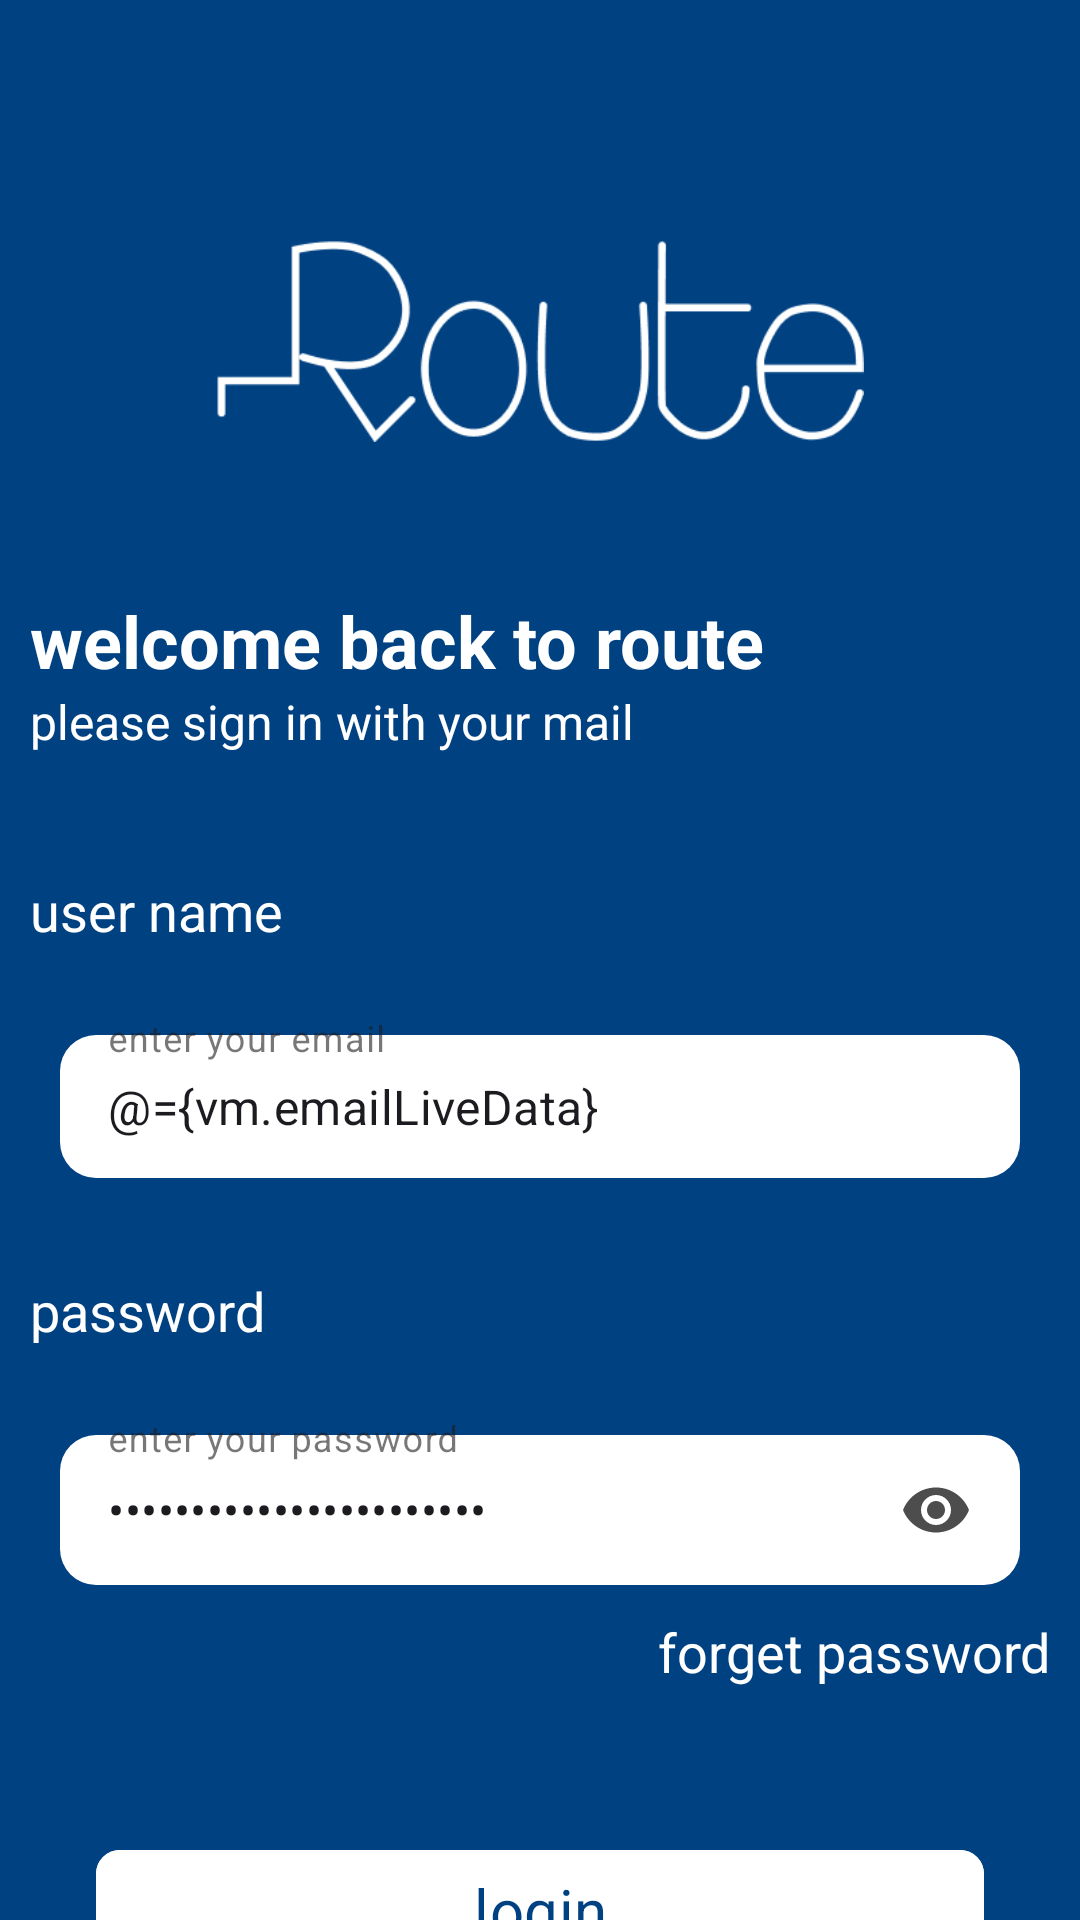

Produce the Android XML layout that renders to this screen, including the resource entries it uses.
<!-- AndroidManifest.xml: application theme Theme.ECommerceroutec40 -->
<!-- res/layout/login_page.xml -->
<?xml version="1.0" encoding="utf-8"?>
<layout xmlns:android="http://schemas.android.com/apk/res/android"
    xmlns:app="http://schemas.android.com/apk/res-auto"
    xmlns:tools="http://schemas.android.com/tools">

    <data>
        <variable
            name="vm"
            type="com.example.e_commerce_route_c40.ui.activities.login.LoginViewModel" />
    </data>

    <androidx.constraintlayout.widget.ConstraintLayout
        android:layout_width="match_parent"
        android:layout_height="match_parent"
        android:background="@color/main_color">

        
        <ImageView
            android:id="@+id/route_pic"
            android:layout_width="0dp"
            android:layout_height="wrap_content"
            android:layout_marginTop="80dp"
            android:src="@drawable/routepic"
            android:adjustViewBounds="true"
            app:layout_constraintWidth_percent=".6"
            app:layout_constraintEnd_toEndOf="parent"
            app:layout_constraintStart_toStartOf="parent"
            app:layout_constraintTop_toTopOf="parent" />

        
        <TextView
            android:id="@+id/welcome_back"
            android:layout_width="wrap_content"
            android:layout_height="wrap_content"
            android:layout_marginStart="10dp"
            android:layout_marginTop="50dp"
            android:fontFamily="sans-serif-medium"
            android:text="welcome back to route"
            android:textColor="@color/white"
            android:textSize="24sp"
            android:textStyle="bold"
            app:layout_constraintStart_toStartOf="parent"
            app:layout_constraintTop_toBottomOf="@id/route_pic" />

        
        <TextView
            android:id="@+id/Please_sign"
            android:layout_width="wrap_content"
            android:layout_height="wrap_content"
            android:layout_marginStart="10dp"
            android:text="please sign in with your mail"
            android:textColor="@color/white"
            android:textSize="16sp"
            app:layout_constraintStart_toStartOf="parent"
            app:layout_constraintTop_toBottomOf="@id/welcome_back" />

        
        <TextView
            android:id="@+id/user_name"
            android:layout_width="wrap_content"
            android:layout_height="wrap_content"
            android:layout_marginStart="10dp"
            android:layout_marginTop="40dp"
            android:fontFamily="sans-serif-medium"
            android:text="user name"
            android:textColor="@color/white"
            android:textSize="18sp"
            app:layout_constraintStart_toStartOf="parent"
            app:layout_constraintTop_toBottomOf="@id/Please_sign" />

        
        <com.google.android.material.textfield.TextInputLayout
            android:id="@+id/input_user_name_or_email"
            android:layout_width="match_parent"
            android:layout_height="wrap_content"
            android:layout_marginTop="24dp"
            app:layout_constraintStart_toStartOf="parent"
            app:layout_constraintTop_toBottomOf="@+id/user_name"
            android:layout_marginHorizontal="20dp"
            style="@style/Widget.MaterialComponents.TextInputLayout.OutlinedBox.Dense"
            app:showError="@{vm.emailError}"
            >

            <com.google.android.material.textfield.TextInputEditText
                android:layout_width="match_parent"
                android:layout_height="wrap_content"
                android:background="@drawable/shapeinput"
                android:gravity="center_vertical"
                android:hint="@string/enter_your_email"
                android:inputType="text"
                android:text="@={vm.emailLiveData}"
                />
        </com.google.android.material.textfield.TextInputLayout>

        
        <TextView
            android:id="@+id/user_password"
            android:layout_width="wrap_content"
            android:layout_height="wrap_content"
            app:layout_constraintTop_toBottomOf="@id/input_user_name_or_email"
            android:layout_marginStart="10dp"
            android:layout_marginTop="32dp"
            android:fontFamily="sans-serif-medium"
            android:text="password"
            android:textColor="@color/white"
            android:textSize="18sp"
            app:layout_constraintStart_toStartOf="parent" />

        
        <com.google.android.material.textfield.TextInputLayout
            android:id="@+id/input_user_pass"
            android:layout_width="match_parent"
            android:layout_height="wrap_content"
            android:layout_marginTop="24dp"
            app:layout_constraintStart_toStartOf="parent"
            app:layout_constraintTop_toBottomOf="@+id/user_password"
            android:layout_marginHorizontal="20dp"
            style="@style/Widget.MaterialComponents.TextInputLayout.OutlinedBox.Dense"
            app:showError = "@{vm.passwordError}"
            >

            <com.google.android.material.textfield.TextInputEditText
                android:layout_width="match_parent"
                android:layout_height="wrap_content"
                android:hint="@string/enter_your_password"
                android:gravity="center_vertical"
                android:background="@drawable/shapeinput"
                android:drawableEnd="@drawable/ic_visibility"
                android:inputType="textPassword"
                android:text="@={vm.passwordLiveData}"
                />
        </com.google.android.material.textfield.TextInputLayout>

        
        <TextView
            android:id="@+id/user_forget_password"
            android:layout_width="wrap_content"
            android:layout_height="wrap_content"
            app:layout_constraintTop_toBottomOf="@id/input_user_pass"
            app:layout_constraintEnd_toEndOf="parent"
            android:layout_marginEnd="10dp"
            android:layout_marginTop="10dp"
            android:fontFamily="sans-serif-medium"
            android:text="forget password"
            android:textColor="@color/white"
            android:textSize="18sp" />

        
        <com.google.android.material.button.MaterialButton
            android:id="@+id/button_login"
            android:layout_width="match_parent"
            android:layout_height="wrap_content"
            android:layout_centerInParent="true"
            app:layout_constraintTop_toBottomOf="@id/user_forget_password"
            android:text="login"
            android:textColor="@color/main_color"
            app:layout_constraintStart_toStartOf="parent"
            app:layout_constraintEnd_toEndOf="parent"
            android:layout_marginTop="50dp"
            android:layout_marginHorizontal="32dp"
            android:textSize="20sp"
            android:fontFamily="sans-serif-medium"
            android:onClick="@{()->vm.onLoginClick()}"
            app:cornerRadius="8dp"
            android:backgroundTint="@color/white"
            app:iconGravity="textStart"
            app:iconPadding="8dp" />

        
        <TextView
            android:id="@+id/user_create_acc"
            android:layout_width="wrap_content"
            android:layout_height="wrap_content"
            app:layout_constraintTop_toBottomOf="@id/button_login"
            app:layout_constraintStart_toStartOf="parent"
            app:layout_constraintEnd_toEndOf="parent"
            android:layout_marginEnd="100dp"
            android:layout_marginTop="32dp"
            android:fontFamily="sans-serif-medium"
            android:text="don't have an account? "
            android:textColor="@color/white"
            android:textSize="18sp" />

        <TextView
            android:id="@+id/create_acc"
            android:layout_width="wrap_content"
            android:layout_height="wrap_content"
            android:fontFamily="sans-serif-medium"
            android:text="create account"
            android:textColor="@color/white"
            android:textSize="@dimen/_18sp"
            app:layout_constraintBottom_toBottomOf="@+id/user_create_acc"
            app:layout_constraintStart_toEndOf="@+id/user_create_acc"
            app:layout_constraintTop_toTopOf="@+id/user_create_acc" />

    </androidx.constraintlayout.widget.ConstraintLayout>
</layout>
<!-- resources referenced by this layout -->
<resources>
  <color name="main_color">#004182</color>
  <color name="white">#FFFFFFFF</color>
  <dimen name="_18sp">21sp</dimen>
  <!-- drawable ic_visibility (drawable) -->
  <vector xmlns:android="http://schemas.android.com/apk/res/android"
      android:height="24dp"
      android:tint="#4D4D4D"
      android:viewportHeight="24"
      android:viewportWidth="24"
      android:width="24dp">
  
      <path
          android:fillColor="@android:color/white"
          android:pathData="M12,4.5C7,4.5 2.73,7.61 1,12c1.73,4.39 6,7.5 11,7.5s9.27,-3.11 11,-7.5c-1.73,-4.39 -6,-7.5 -11,-7.5zM12,17c-2.76,0 -5,-2.24 -5,-5s2.24,-5 5,-5 5,2.24 5,5 -2.24,5 -5,5zM12,9c-1.66,0 -3,1.34 -3,3s1.34,3 3,3 3,-1.34 3,-3 -1.34,-3 -3,-3z" />
  
  </vector>
  <!-- drawable routepic: png bitmap (drawable, 7961 bytes) -->
  <!-- drawable shapeinput (drawable) -->
  <?xml version="1.0" encoding="utf-8"?>
  <shape xmlns:android="http://schemas.android.com/apk/res/android">
  
      <solid android:color="@color/white" />
      <corners android:radius="12dp" />"
  
  </shape>
  <string name="enter_your_email">enter your email</string>
  <string name="enter_your_password">enter your password</string>
  <style name="Theme.ECommerceroutec40" parent="Base.Theme.ECommerceroutec40" />
  <style name="Base.Theme.ECommerceroutec40" parent="Theme.Material3.DayNight.NoActionBar">
          
          
          <item name="fontFamily">@font/myfont</item>
          <item name="colorPrimaryVariant">@color/main_color</item>
          <item name="colorPrimary">@color/main_color</item>
  
      </style>
</resources>
